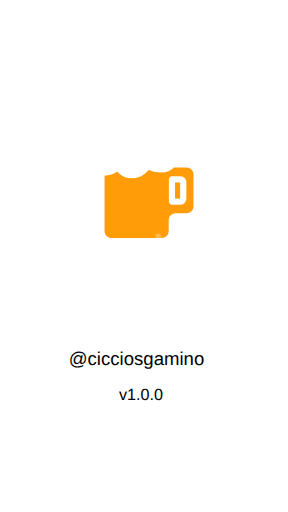
t = 0.00 s
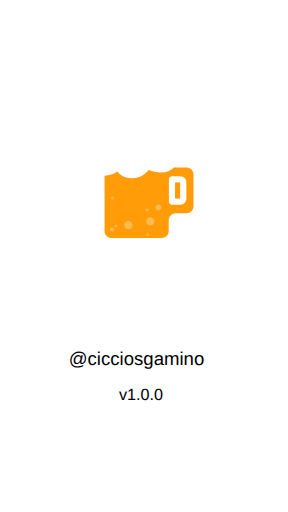
t = 0.75 s
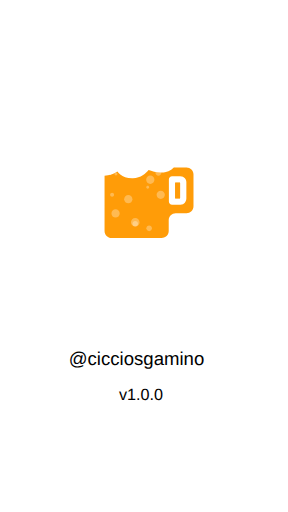
t = 1.65 s
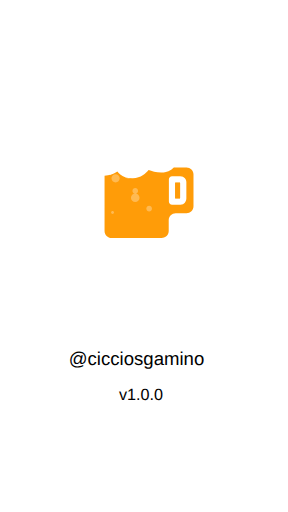
t = 2.50 s
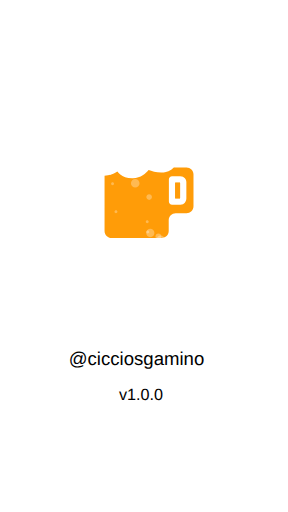
t = 3.00 s
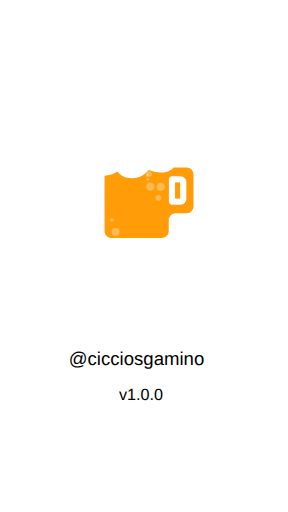
t = 4.00 s

The animated SVG that drew these frames (rendered in a browser with its animation timeline set to each time). Animation: 13 SMIL elements (animateTransform=13); one cycle of 5.00 s, repeats indefinitely.

<?xml version="1.0" encoding="UTF-8" standalone="no"?>
<!-- Created with Inkscape (http://www.inkscape.org/) -->

<svg width="640" height="1136" viewBox="0 0 169.33333 300.56666" version="1.1" id="svg5" inkscape:version="1.1 (ce6663b3b7, 2021-05-25)" sodipodi:docname="iphone5_splash.svg" xmlns:inkscape="http://www.inkscape.org/namespaces/inkscape" xmlns:sodipodi="http://sodipodi.sourceforge.net/DTD/sodipodi-0.dtd" xmlns="http://www.w3.org/2000/svg" xmlns:svg="http://www.w3.org/2000/svg">
  <sodipodi:namedview id="namedview7" pagecolor="#ffffff" bordercolor="#666666" borderopacity="1.0" inkscape:pageshadow="2" inkscape:pageopacity="0.0" inkscape:pagecheckerboard="0" inkscape:document-units="px" showgrid="false" inkscape:zoom="0.32081696" inkscape:cx="210.40035" inkscape:cy="684.19076" inkscape:window-width="1366" inkscape:window-height="704" inkscape:window-x="0" inkscape:window-y="27" inkscape:window-maximized="1" inkscape:current-layer="layer1" />
  <defs id="defs2" />
  <g inkscape:label="Layer 1" inkscape:groupmode="layer" id="layer1">
    <text xml:space="preserve" style="font-size:10.9361px;line-height:125%;font-family:sans-serif;letter-spacing:0px;word-spacing:0px;fill:#000000;fill-opacity:1;stroke:none;stroke-width:0.264583px;stroke-linecap:butt;stroke-linejoin:miter;stroke-opacity:1" x="40.406967" y="214.41467" id="text3009"><tspan sodipodi:role="line" id="tspan3007" style="font-size:10.9361px;fill:#000000;fill-opacity:1;stroke:none;stroke-width:0.264583px" x="40.406967" y="214.41467">@cicciosgamino</tspan></text>
    <text xml:space="preserve" style="font-size:9.525px;line-height:125%;font-family:sans-serif;letter-spacing:0px;word-spacing:0px;fill:#000000;fill-opacity:1;stroke:none;stroke-width:0.264583px;stroke-linecap:butt;stroke-linejoin:miter;stroke-opacity:1" x="69.904778" y="234.84386" id="text7478"><tspan sodipodi:role="line" id="tspan7476" style="font-size:9.525px;fill:#000000;fill-opacity:1;stroke:none;stroke-width:0.264583px" x="69.904778" y="234.84386">v1.0.0</tspan></text>
    <g id="g850" transform="matrix(0.07600126,0,0,0.07600126,45.75402,71.153889)" style="stroke-width:3.4813">
      <g id="g891" transform="matrix(8.9546415,0,0,8.9546415,70.32145,61.174131)" style="stroke-width:0.388767">
        <path fill="#ffffff" d="m 86.037041,26.892496 h -7.457 c 1.711,-5.512 0.539,-11.744 -3.043,-15.975 -3.587,-4.2359996 -9.158,-6.7659996 -14.896,-6.7659996 -4.109,0 -7.852,1.29 -10.733,3.6 -3.045,-4.6 -9.469,-7.03000005 -15.613,-7.03000005 -7.055,0 -14.166,3.22500005 -16.001,10.32299965 -1.147,-0.196 -2.492,-0.347 -3.91,-0.347 -8.4559996,0 -13.50299959,5.16 -13.84599959,14.155 -0.185,4.844 1.04699999,8.677 3.66199999,11.394 1.359,1.413 3.049,2.442 4.988,3.094 v 48.546 c 0,6.663 5.4209996,12.083 12.0829996,12.083 h 43.364 c 6.662,0 12.084,-5.42 12.084,-12.083 v -9.373 c 0,0 0,10e-4 0.002,10e-4 0.006,0 0.013,-0.007 0.018,-0.008 l 9.305,0.004 c 6.661,0 12.084,-5.419 12.084,-12.083 v -27.452 c -0.007,-6.662 -5.428,-12.083 -12.091,-12.083 z" id="path2" style="stroke-width:0.462599" />
        <path fill="none" d="m 86.037041,32.934496 h -10.692 v -0.178 c -2.688,3 -6.535,4.606 -11.271,4.606 -4.216,0 -8.304,-1.251 -10.778,-2.189 -2.216,2.709 -6.748,6.943 -13.577,7.167 -0.236,0.008 -0.467,0.012 -0.696,0.012 -6.706,0 -10.612,-3.162 -12.737,-5.904 -2.943,2.091 -7.034,3.49 -11.06,3.669 v 47.768 c 0,3.321 2.719,6.041 6.042,6.041 h 43.366 c 3.322,0 6.041,-2.72 6.041,-6.041 v -9.376 c 0,-3.322 2.723,-6.041 6.043,-6.041 h 9.318 c 3.322,0 6.043,-2.719 6.043,-6.042 v -27.45 c 10e-4,-3.324 -2.72,-6.042 -6.042,-6.042 z" id="path4" style="stroke-width:0.462599" />
        <path fill="none" d="m 75.364041,32.950496 h 10.69 c 1.653,0 3.156,0.674 4.25,1.759 -1.096,-1.095 -2.606,-1.775 -4.268,-1.775 h -10.673 z" id="path6" style="stroke-width:0.462599" />
        <path fill="none" d="m 39.738041,42.355496 c 6.829,-0.225 11.361,-4.458 13.576,-7.167 2.476,0.938 6.562,2.188 10.777,2.188 4.727,0 8.567,-1.6 11.254,-4.588 v -0.032 c -2.688,3 -6.535,4.606 -11.271,4.606 -4.216,0 -8.303,-1.251 -10.778,-2.189 -2.216,2.709 -6.748,6.943 -13.577,7.167 -0.236,0.008 -0.467,0.012 -0.696,0.012 -4.608,0 -7.895,-1.493 -10.189,-3.317 2.295,1.831 5.586,3.332 10.207,3.332 0.23,0 0.461,-0.004 0.697,-0.012 z" id="path8" style="stroke-width:0.462599" />
        <path fill="none" d="m 15.245041,87.902496 v -47.769 c 4.025,-0.18 8.114,-1.577 11.056,-3.667 -0.004,-0.006 -0.01,-0.012 -0.014,-0.018 -2.943,2.091 -7.034,3.49 -11.06,3.669 v 47.768 c 0,1.669 0.688,3.186 1.792,4.281 -1.094,-1.094 -1.774,-2.604 -1.774,-4.264 z" id="path10" style="stroke-width:0.462599" />
        <polygon fill="#ff9c08" points="75.939,59.33 80.162,59.33 80.162,59.326 80.162,45.717 75.939,45.717 " id="polygon12" transform="translate(0.32204141,0.34549635)" style="stroke-width:0.462599" />
        <polygon fill="none" points="80.162,45.717 75.939,45.717 75.939,59.33 80.162,59.33 80.162,59.326 " id="polygon14" transform="translate(0.32204141,0.34549635)" style="stroke-width:0.462599" />
        <g id="g20" transform="translate(0.32204141,0.34549635)" style="stroke-width:0.388767">
          <polygon fill="#ff9c08" points="75.939,45.717 75.939,59.33 80.162,59.33 80.162,59.326 80.162,45.717 " id="polygon16" style="stroke-width:0.462599" />
          <path fill="#ff9c08" d="m 89.982,34.364 c -1.094,-1.085 -2.597,-1.759 -4.25,-1.759 h -10.69 -0.001 v -0.016 h -0.018 v -0.146 c -2.687,2.988 -6.527,4.588 -11.254,4.588 -4.215,0 -8.302,-1.25 -10.777,-2.188 -2.215,2.709 -6.747,6.942 -13.576,7.167 -0.236,0.008 -0.467,0.012 -0.696,0.012 -4.621,0 -7.912,-1.501 -10.207,-3.332 -1.038,-0.825 -1.872,-1.717 -2.534,-2.569 -2.942,2.09 -7.031,3.487 -11.056,3.667 v 47.769 c 0,1.66 0.68,3.17 1.774,4.265 1.094,1.086 2.597,1.76 4.25,1.76 h 43.366 c 3.322,0 6.041,-2.72 6.041,-6.041 v -9.376 c 0,-3.322 2.723,-6.041 6.043,-6.041 h 9.318 c 3.322,0 6.043,-2.719 6.043,-6.042 v -27.45 c 0,-1.662 -0.68,-3.173 -1.776,-4.268 z M 85.6,59.297 c 0.01,0.526 -0.062,2.496 -1.494,3.98 -0.656,0.681 -1.832,1.492 -3.692,1.492 h -7.19 c -1.502,0 -2.721,-1.219 -2.721,-2.72 v -19.05 c 0,-1.502 1.219,-2.719 2.721,-2.719 h 7.03 c 1.979,0 3.205,0.814 3.884,1.498 1.405,1.417 1.467,3.22 1.463,3.567 v 13.952 z" id="path18" style="stroke-width:0.462599" />
        </g>
        <path opacity="0.3" fill="#ffffff" enable-background="new" d="m 28.340041,81.566496 c 0,1.975 -1.6,3.573 -3.574,3.573 v 0 c -1.974,0 -3.574,-1.601 -3.574,-3.573 v 0 c 0,-1.975 1.601,-3.574 3.574,-3.574 v 0 c 1.974,-0.001 3.574,1.599 3.574,3.574 z" id="path22" style="stroke-width:0.462599">
          <animateTransform attributeName="transform" attributeType="XML" type="translate" values="0 50;0 -50;" dur="2.8s" repeatCount="indefinite" />
        </path>
        <path opacity="0.3" fill="#ffffff" enable-background="new    " d="m 39.340041,51.566496 c 0,1.975 -1.6,3.573 -3.574,3.573 v 0 c -1.974,0 -3.574,-1.601 -3.574,-3.573 v 0 c 0,-1.975 1.601,-3.575 3.574,-3.575 v 0 c 1.974,0 3.574,1.6 3.574,3.575 z" id="path24" style="stroke-width:0.462599">
          <animateTransform attributeName="transform" attributeType="XML" type="translate" values="0 50;0 -50;" dur="4s" repeatCount="indefinite" />
        </path>
        <path opacity="0.3" fill="#ffffff" enable-background="new    " d="m 65.340041,81.566496 c 0,1.975 -1.6,3.573 -3.574,3.573 v 0 c -1.973,0 -3.573,-1.601 -3.573,-3.573 v 0 c 0,-1.975 1.601,-3.574 3.573,-3.574 v 0 c 1.974,-0.001 3.574,1.599 3.574,3.574 z" id="path26" style="stroke-width:0.462599">
          <animateTransform attributeName="transform" attributeType="XML" type="translate" values="2 50;2 -50;" dur="2.2s" repeatCount="indefinite" />
        </path>
        <path opacity="0.3" fill="#ffffff" enable-background="new    " d="m 58.340041,59.566496 c 0,1.975 -1.6,3.573 -3.574,3.573 v 0 c -1.973,0 -3.573,-1.601 -3.573,-3.573 v 0 c 0,-1.975 1.601,-3.574 3.573,-3.574 v 0 c 1.974,-0.001 3.574,1.599 3.574,3.574 z" id="path28" style="stroke-width:0.462599">
          <animateTransform attributeName="transform" attributeType="XML" type="translate" values="0 50;0 -50;" dur="2.5s" repeatCount="indefinite" />
        </path>
        <path opacity="0.3" fill="#ffffff" enable-background="new    " d="m 23.487041,61.566496 c 0,0.949 -0.771,1.719 -1.721,1.719 v 0 c -0.949,0 -1.72,-0.77 -1.72,-1.719 v 0 c 0,-0.951 0.771,-1.721 1.72,-1.721 v 0 c 0.95,0 1.721,0.77 1.721,1.721 z" id="path30" style="stroke-width:0.462599">
          <animateTransform attributeName="transform" attributeType="XML" type="translate" values="0 50;0 -50;" dur="3s" repeatCount="indefinite" />
        </path>
        <path opacity="0.3" fill="#ffffff" enable-background="new    " d="m 45.487041,71.566496 c 0,2.055 -1.667,3.719 -3.721,3.719 v 0 c -2.053,0 -3.719,-1.664 -3.719,-3.719 v 0 c 0,-2.056 1.667,-3.72 3.719,-3.72 v 0 c 2.054,0 3.721,1.664 3.721,3.72 z" id="path32" style="stroke-width:0.462599">
          <animateTransform attributeName="transform" attributeType="XML" type="translate" values="0 50;0 -50;" dur="4s" repeatCount="indefinite" />
        </path>
        <path opacity="0.3" fill="#ffffff" enable-background="new    " d="m 44.199041,86.566496 c 0,1.344 -1.09,2.432 -2.434,2.432 v 0 c -1.343,0 -2.433,-1.088 -2.433,-2.432 v 0 c 0,-1.345 1.09,-2.434 2.433,-2.434 v 0 c 1.345,0 2.434,1.089 2.434,2.434 z" id="path34" style="stroke-width:0.462599">
          <animateTransform attributeName="transform" attributeType="XML" type="translate" values="0 50;0 -50;" dur="3s" repeatCount="indefinite" />
        </path>
        <path opacity="0.3" fill="#ffffff" enable-background="new    " d="m 64.321041,42.565496 c 0,1.411 -1.146,2.554 -2.556,2.554 v 0 c -1.408,0 -2.553,-1.143 -2.553,-2.554 v 0 c 0,-1.411 1.145,-2.554 2.553,-2.554 v 0 c 1.411,0 2.556,1.143 2.556,2.554 z" id="path36" style="stroke-width:0.462599">
          <animateTransform attributeName="transform" attributeType="XML" type="translate" values="0 50;0 -50;" dur="3s" repeatCount="indefinite" />
        </path>
        <path opacity="0.3" fill="#ffffff" enable-background="new    " d="m 23.431041,46.946496 c 0,0.709 -0.575,1.283 -1.285,1.283 v 0 c -0.708,0 -1.283,-0.573 -1.283,-1.283 v 0 c 0,-0.709 0.575,-1.284 1.283,-1.284 v 0 c 0.71,0 1.285,0.574 1.285,1.284 z" id="path38" style="stroke-width:0.462599">
          <animateTransform attributeName="transform" attributeType="XML" type="translate" values="0 50;0 -50;" dur="2s" repeatCount="indefinite" />
        </path>
        <path opacity="0.3" fill="#ffffff" enable-background="new    " d="m 53.397041,49.789496 c 0,0.709 -0.574,1.283 -1.284,1.283 v 0 c -0.708,0 -1.283,-0.573 -1.283,-1.283 v 0 c 0,-0.709 0.575,-1.283 1.283,-1.283 v 0 c 0.709,0 1.284,0.573 1.284,1.283 z" id="path40" style="stroke-width:0.462599">
          <animateTransform attributeName="transform" attributeType="XML" type="translate" values="0 50;0 -50;" dur="2.5s" repeatCount="indefinite" />
        </path>
        <path opacity="0.3" fill="#ffffff" enable-background="new    " d="m 53.819041,75.068496 c 0,0.711 -0.575,1.283 -1.284,1.283 v 0 c -0.708,0 -1.283,-0.572 -1.283,-1.283 v 0 c 0,-0.709 0.575,-1.281 1.283,-1.281 v 0 c 0.708,-0.003 1.284,0.572 1.284,1.281 z" id="path42" style="stroke-width:0.462599">
          <animateTransform attributeName="transform" attributeType="XML" type="translate" values="0 50;0 -50;" dur="2.2s" repeatCount="indefinite" />
        </path>
        <path opacity="0.3" fill="#ffffff" enable-background="new    " d="m 26.383041,71.116496 c 0,0.709 -0.575,1.283 -1.284,1.283 v 0 c -0.708,0 -1.283,-0.574 -1.283,-1.283 v 0 c 0,-0.709 0.575,-1.283 1.283,-1.283 v 0 c 0.709,-0.002 1.284,0.574 1.284,1.283 z" id="path44" style="stroke-width:0.462599">
          <animateTransform attributeName="transform" attributeType="XML" type="translate" values="0 50;0 -50;" dur="2s" repeatCount="indefinite" />
        </path>
        <path opacity="0.3" fill="#ffffff" enable-background="new    " d="m 66.199041,68.566496 c 0,1.344 -1.09,2.432 -2.434,2.432 v 0 c -1.344,0 -2.434,-1.088 -2.434,-2.432 v 0 c 0,-1.345 1.09,-2.434 2.434,-2.434 v 0 c 1.345,0 2.434,1.089 2.434,2.434 z" id="path46" style="stroke-width:0.462599">
          <animateTransform attributeName="transform" attributeType="XML" type="translate" values="-10 50;-10 -50;" dur="5s" repeatCount="indefinite" />
        </path>
      </g>
    </g>
  </g>
</svg>
